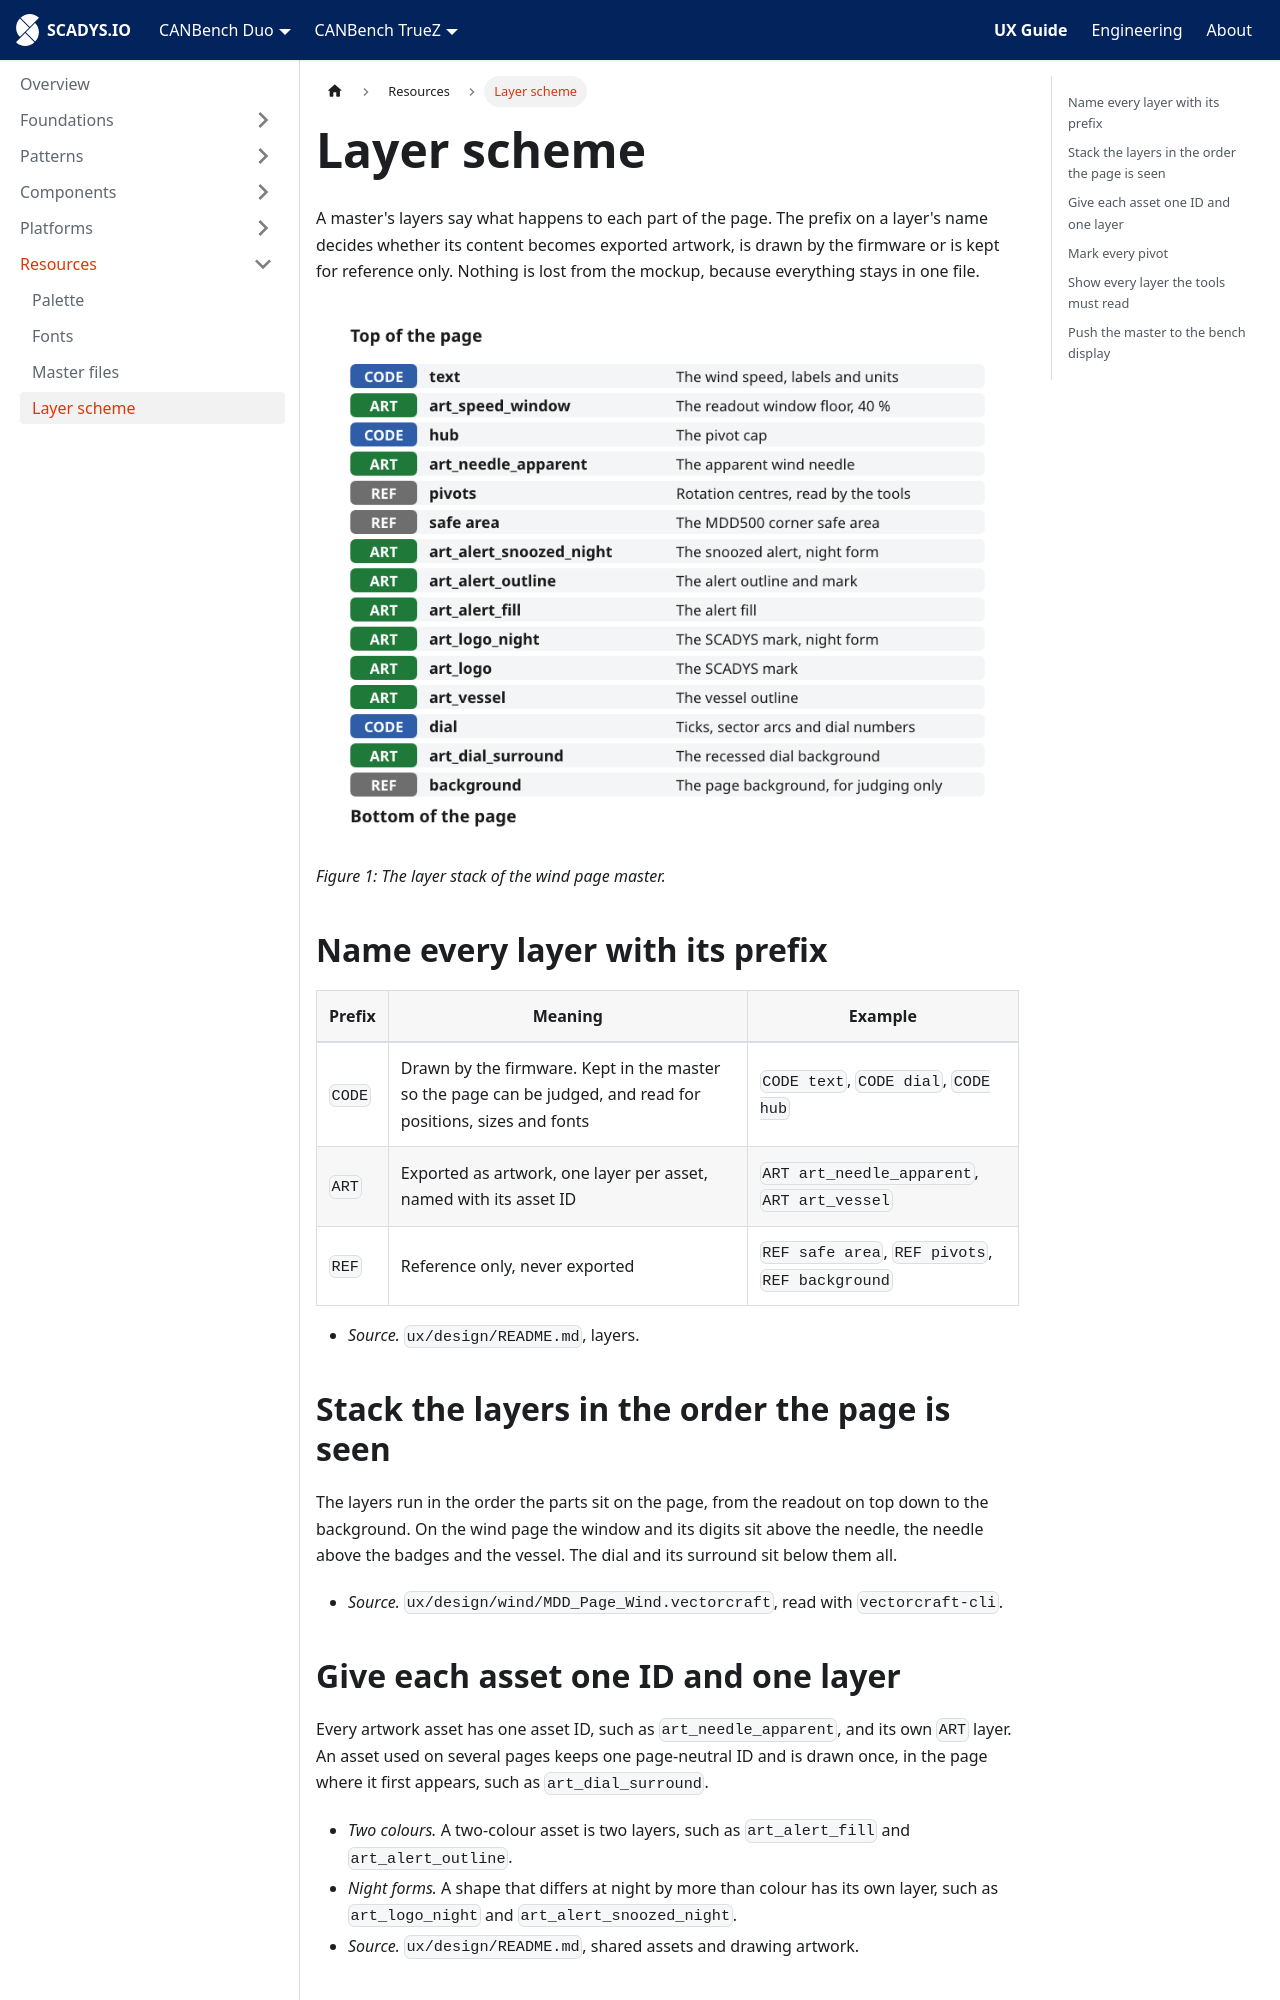

repository: SCADYS-IO/docs.scadys.io · page: ux-guide/resources/layer-scheme.html · generator: docusaurus

---
sidebar_position: 5
title: Layer scheme
---

# Layer scheme

A master's layers say what happens to each part of the page. The prefix on a layer's name decides whether its content becomes exported artwork, is drawn by the firmware or is kept for reference only. Nothing is lost from the mockup, because everything stays in one file.

![The fifteen layers of the wind master from top to bottom, each marked CODE, ART or REF.](./img/layer-stack.png)

*Figure 1: The layer stack of the wind page master.*

## Name every layer with its prefix

| Prefix | Meaning | Example |
|---|---|---|
| `CODE` | Drawn by the firmware. Kept in the master so the page can be judged, and read for positions, sizes and fonts | `CODE text`, `CODE dial`, `CODE hub` |
| `ART` | Exported as artwork, one layer per asset, named with its asset ID | `ART art_needle_apparent`, `ART art_vessel` |
| `REF` | Reference only, never exported | `REF safe area`, `REF pivots`, `REF background` |

- *Source.* `ux/design/README.md`, layers.

## Stack the layers in the order the page is seen

The layers run in the order the parts sit on the page, from the readout on top down to the background. On the wind page the window and its digits sit above the needle, the needle above the badges and the vessel. The dial and its surround sit below them all.

- *Source.* `ux/design/wind/MDD_Page_Wind.vectorcraft`, read with `vectorcraft-cli`.

## Give each asset one ID and one layer

Every artwork asset has one asset ID, such as `art_needle_apparent`, and its own `ART` layer. An asset used on several pages keeps one page-neutral ID and is drawn once, in the page where it first appears, such as `art_dial_surround`.

- *Two colours.* A two-colour asset is two layers, such as `art_alert_fill` and `art_alert_outline`.
- *Night forms.* A shape that differs at night by more than colour has its own layer, such as `art_logo_night` and `art_alert_snoozed_night`.
- *Source.* `ux/design/README.md`, shared assets and drawing artwork.
